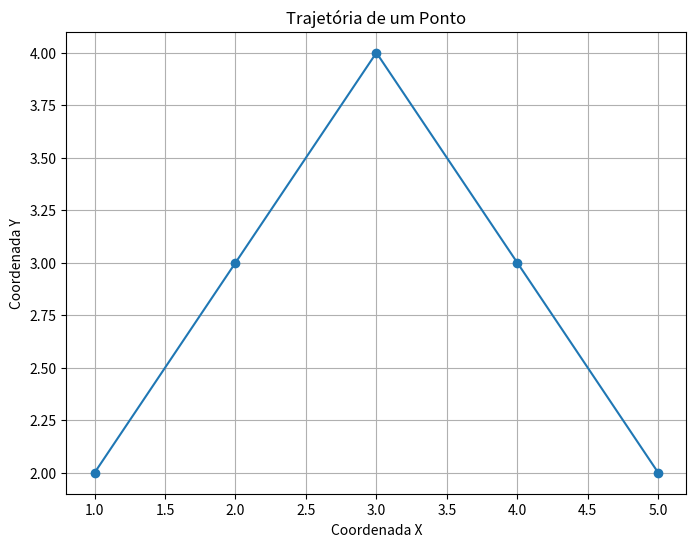
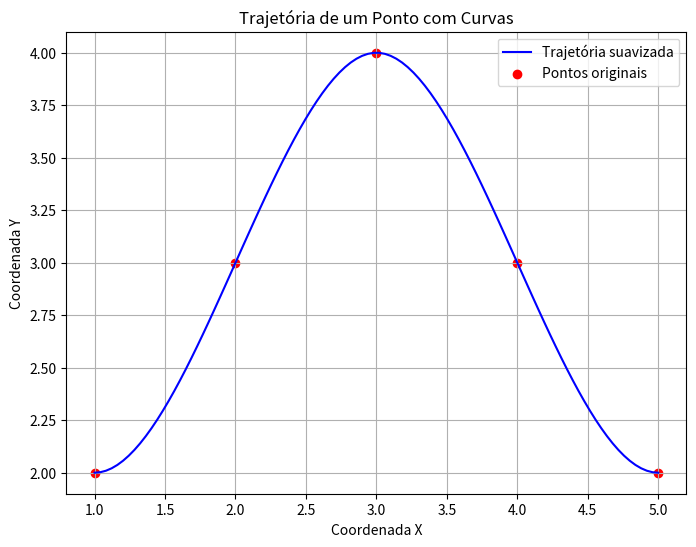

Recreate these plots in Python, in order.
import matplotlib.pyplot as plt

# Definindo coordenadas X e Y da trajetória
x = [1, 2, 3, 4, 5]  # coordenadas X
y = [2, 3, 4, 3, 2]  # coordenadas Y

# Criando o gráfico
plt.figure(figsize=(8, 6))  # Definindo o tamanho da figura

# Plotando a trajetória
plt.plot(x, y, marker='o', linestyle='-')

# Adicionando rótulos e título
plt.xlabel('Coordenada X')
plt.ylabel('Coordenada Y')
plt.title('Trajetória de um Ponto')

# Exibindo o gráfico
plt.grid(True)  # Habilitando as grades
plt.show()

#####Fim da Figura 1
import numpy as np
#import matplotlib.pyplot as plt
from scipy.interpolate import interp1d

# Definindo coordenadas X e Y da trajetória
x = np.array([1, 2, 3, 4, 5])  # coordenadas X
y = np.array([2, 3, 4, 3, 2])  # coordenadas Y

# Interpolação dos pontos para ajustar uma curva suave
interp_func = interp1d(x, y, kind='cubic')

# Gerando mais pontos ao longo da curva
x_interp = np.linspace(x.min(), x.max(), 100)
y_interp = interp_func(x_interp)

# Criando o gráfico
plt.figure(figsize=(8, 6))  # Definindo o tamanho da figura

# Plotando a trajetória suavizada
plt.plot(x_interp, y_interp, label='Trajetória suavizada', color='blue')

# Plotando os pontos originais
plt.scatter(x, y, color='red', label='Pontos originais')

# Adicionando rótulos e título
plt.xlabel('Coordenada X')
plt.ylabel('Coordenada Y')
plt.title('Trajetória de um Ponto com Curvas')

# Adicionando uma legenda
plt.legend()

# Exibindo o gráfico
plt.grid(True)  # Habilitando as grades
plt.show()
